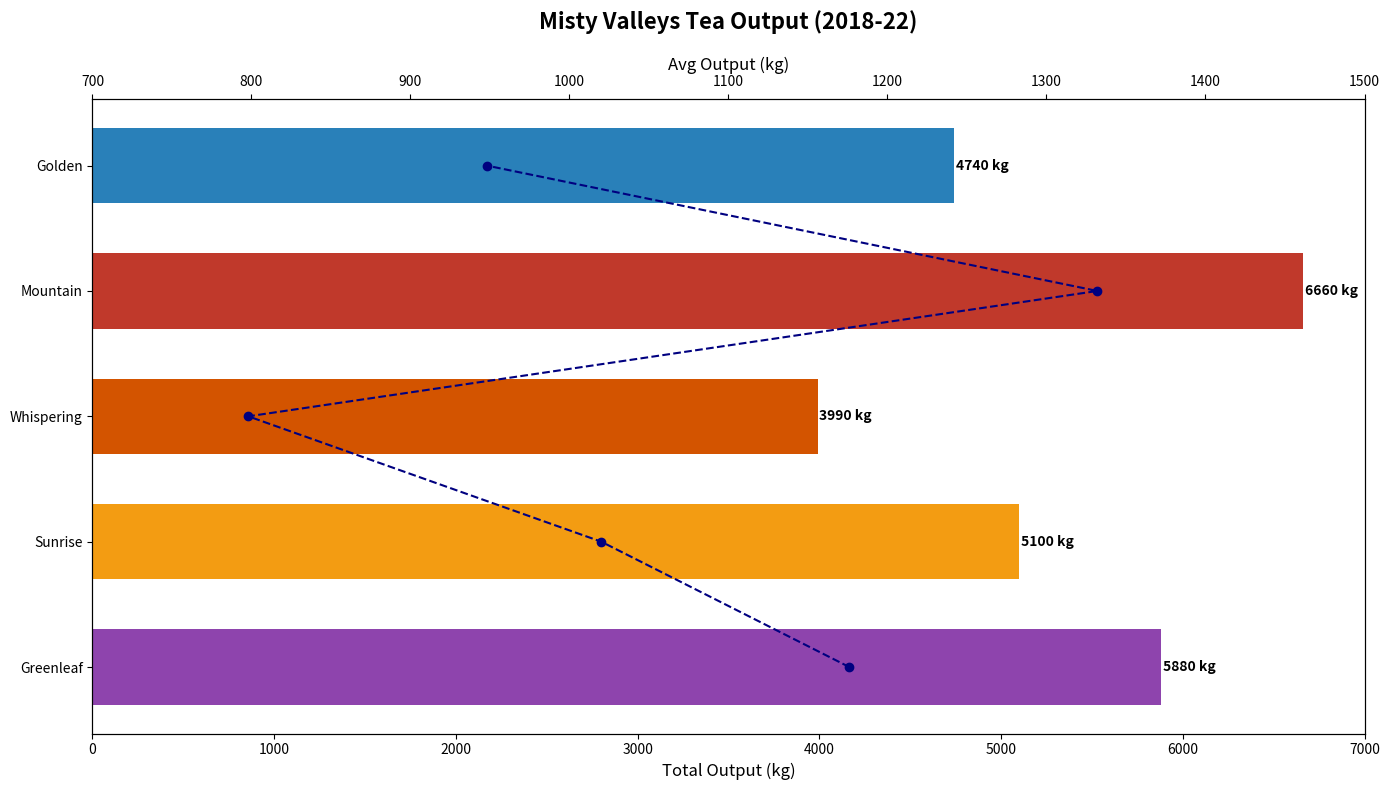

Source code (Python):
import matplotlib.pyplot as plt
import numpy as np

plantations = ['Greenleaf', 'Sunrise', 'Whispering', 'Mountain', 'Golden']
years = ['2018', '2019', '2020', '2021', '2022']

# Manually shuffled production data within the same dimensional structure
production_data = np.array([
    [1180, 1150, 1200, 1100, 1250],  # Greenleaf
    [980, 1020, 950, 1100, 1050],    # Sunrise
    [750, 810, 780, 850, 800],       # Whispering
    [1350, 1280, 1330, 1400, 1300],  # Mountain
    [1000, 920, 950, 890, 980]       # Golden
])

total_production = np.sum(production_data, axis=1)
average_production = np.mean(production_data, axis=1)

fig, ax1 = plt.subplots(figsize=(14, 8))

# Bar chart for total production
new_colors = ['#8e44ad', '#f39c12', '#d35400', '#c0392b', '#2980b9']
bars = ax1.barh(plantations, total_production, color=new_colors, height=0.6)

for bar in bars:
    width = bar.get_width()
    ax1.text(width + 10, bar.get_y() + bar.get_height()/2, f'{width} kg', va='center', fontsize=10, fontweight='bold')

ax1.set_title("Misty Valleys Tea Output (2018-22)", fontsize=16, fontweight='bold', pad=20)
ax1.set_xlabel("Total Output (kg)", fontsize=12)
ax1.set_xlim(0, 7000)

ax2 = ax1.twiny()
ax2.plot(average_production, plantations, color='navy', marker='o', linestyle='--')
ax2.set_xlabel('Avg Output (kg)', fontsize=12)
ax2.set_xlim(700, 1500)

plt.tight_layout()
plt.show()
